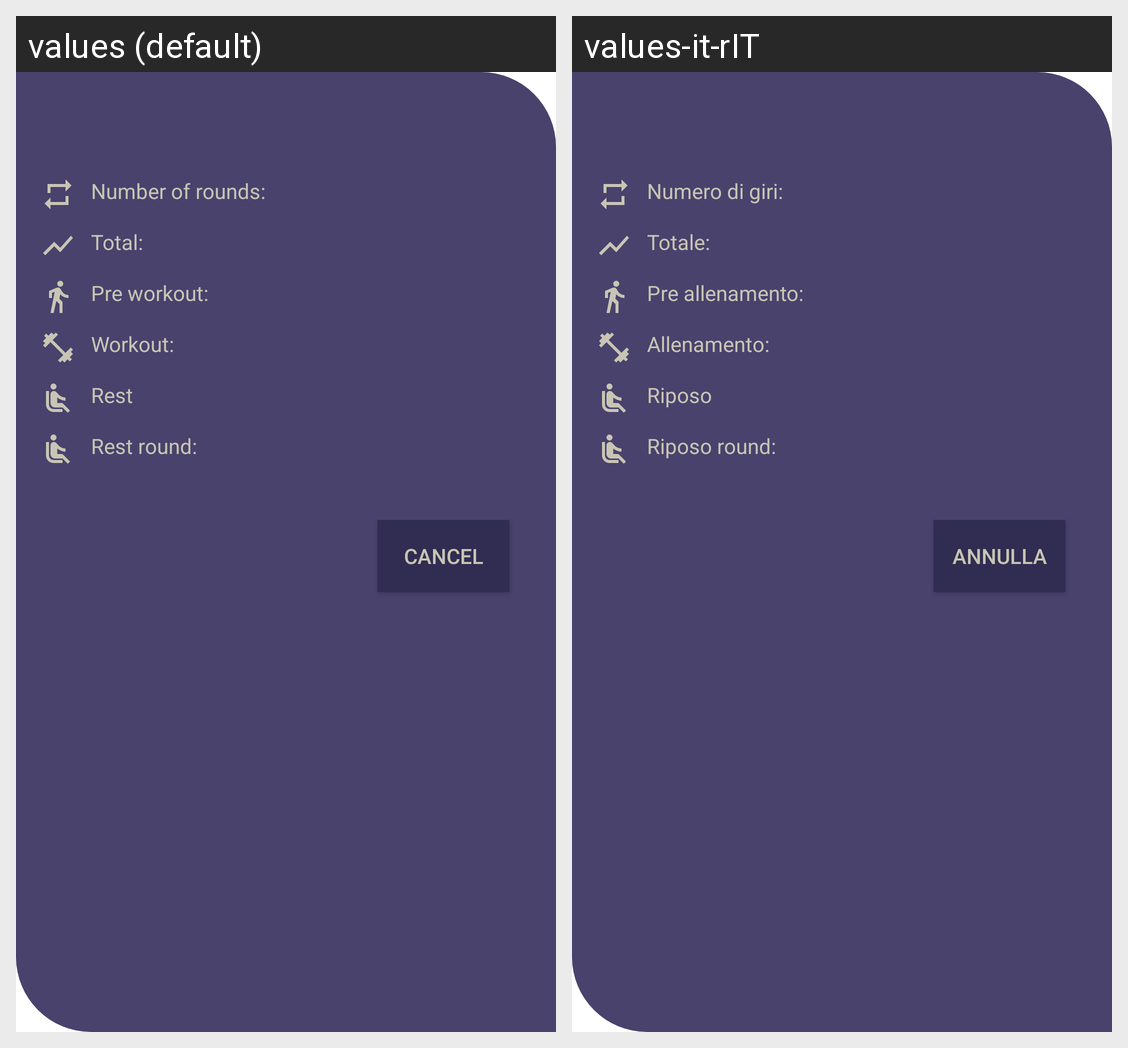

Locale-by-locale string values for the Android screen shown in this grid:
Android screen res/layout/alert_info_timer.xml rendered under 2 locales, left to right: values (default), values-it-rIT. Device: Nexus 5 (rendered at 1080×1920; each locale shown at half size, 540×960, under a caption strip naming it); theme Theme.MaterialComponents.DayNight.NoActionBar.
Strings drawn on this screen, with the default value and each locale's value (text and hints the layout hard-codes, and strings that could not be matched under every locale, appear in the picture but are not listed):

num_rounds_info_alert_timer
  values: Number of rounds:
  values-it-rIT: Numero di giri:

total_info_alert_timer
  values: Total:
  values-it-rIT: Totale:

preWork_info_alert_timer
  values: Pre workout:
  values-it-rIT: Pre allenamento:

work_info_alert_timer
  values: Workout:
  values-it-rIT: Allenamento:

rest_info_alert_timer_ic
  values: Rest
  values-it-rIT: Riposo

rest_rounds_info_alert_timer
  values: Rest round:
  values-it-rIT: Riposo round:

text_button_cancel
  values: Cancel
  values-it-rIT: Annulla
